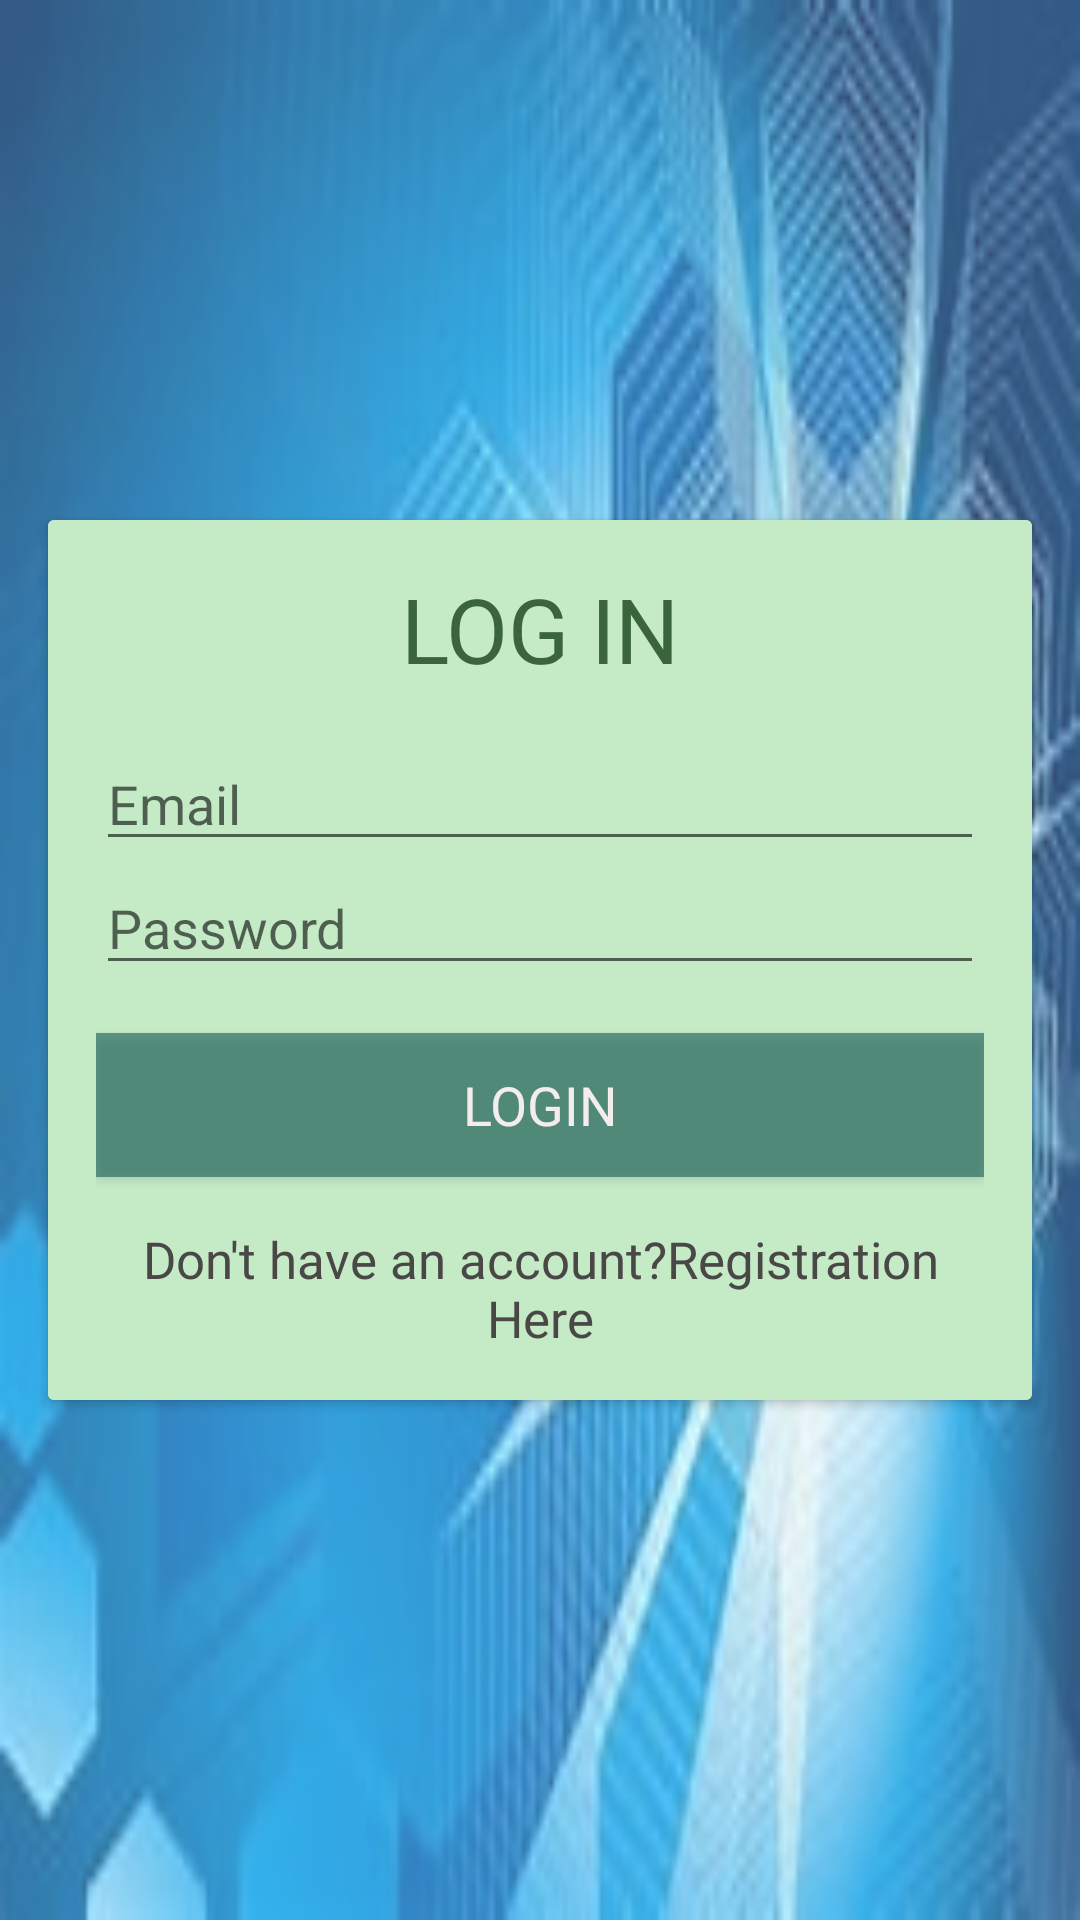

The Android layout XML behind this screen, and the referenced resources:
<!-- AndroidManifest.xml: application theme Theme.HealthLink -->
<!-- res/layout/activity_main7.xml -->
<?xml version="1.0" encoding="utf-8"?>
<RelativeLayout xmlns:android="http://schemas.android.com/apk/res/android"
    android:layout_width="match_parent"
    android:layout_height="match_parent"
    xmlns:tools="http://schemas.android.com/tools"
    tools:context=".MainActivity7">

    <ImageView
        android:id="@+id/imageView2"
        android:layout_width="match_parent"
        android:layout_height="match_parent"
        android:alpha=".8"
        android:scaleType="fitXY"
        android:src="@drawable/b" />

    <androidx.cardview.widget.CardView
        android:id="@+id/cardViewSignUp"
        android:layout_width="match_parent"
        android:layout_height="wrap_content"
        android:layout_centerVertical="true"
        android:layout_margin="16dp"
        android:elevation="8dp">

        <LinearLayout
            android:layout_width="match_parent"
            android:layout_height="wrap_content"
            android:orientation="vertical"
            android:background="#C4EAC6"
            android:padding="16dp">


            <TextView
                android:id="@+id/textViewTitle"
                android:layout_width="match_parent"
                android:layout_height="wrap_content"
                android:text="LOG IN"
                android:fontFamily="@font/alegreya_sc_black"
                android:textColor="#3A653C"
                android:textSize="30sp"
                android:gravity="center"
                android:layout_marginBottom="16dp"/>

            <EditText
                android:id="@+id/editTextUsername"
                android:layout_width="match_parent"
                android:layout_height="wrap_content"
                android:hint="Email"
                android:inputType="textEmailAddress"
                android:textColor="@color/black"/>

            <EditText
                android:id="@+id/editTextPassword"
                android:layout_width="match_parent"
                android:layout_height="wrap_content"
                android:hint="Password"
                android:inputType="textPassword"
                android:textColor="@color/black"/>

            <Button
                android:id="@+id/HELLOLogin"
                android:layout_width="match_parent"
                android:layout_height="wrap_content"
                android:layout_marginTop="16dp"
                android:background="#99175E57"
                android:fontFamily="@font/arbutus"
                android:text="LOGIN"
                android:textColor="#F4EDED"
                android:textSize="18sp" />

            <TextView
                android:id="@+id/textViewSignUpLink"
                android:layout_width="match_parent"
                android:layout_height="wrap_content"
                android:layout_marginTop="16dp"
                android:fontFamily="@font/archivo_bold"
                android:gravity="center"
                android:text="Don't have an account?Registration Here"
                android:textColor="#4A4747"
                android:textSize="17sp" />
        </LinearLayout>
    </androidx.cardview.widget.CardView>
</RelativeLayout>
<!-- resources referenced by this layout -->
<resources>
  <!-- drawable b: jpg bitmap (drawable, 10807 bytes) -->
  <style name="Theme.HealthLink" parent="Base.Theme.HealthLink" />
  <style name="Base.Theme.HealthLink" parent="Theme.AppCompat.Light.NoActionBar">
          
          
      </style>
  <!-- not gathered from this repository: default colours our renderer supplied (Android Studio template values) -->
  <color name="black">#FF000000</color>
</resources>
